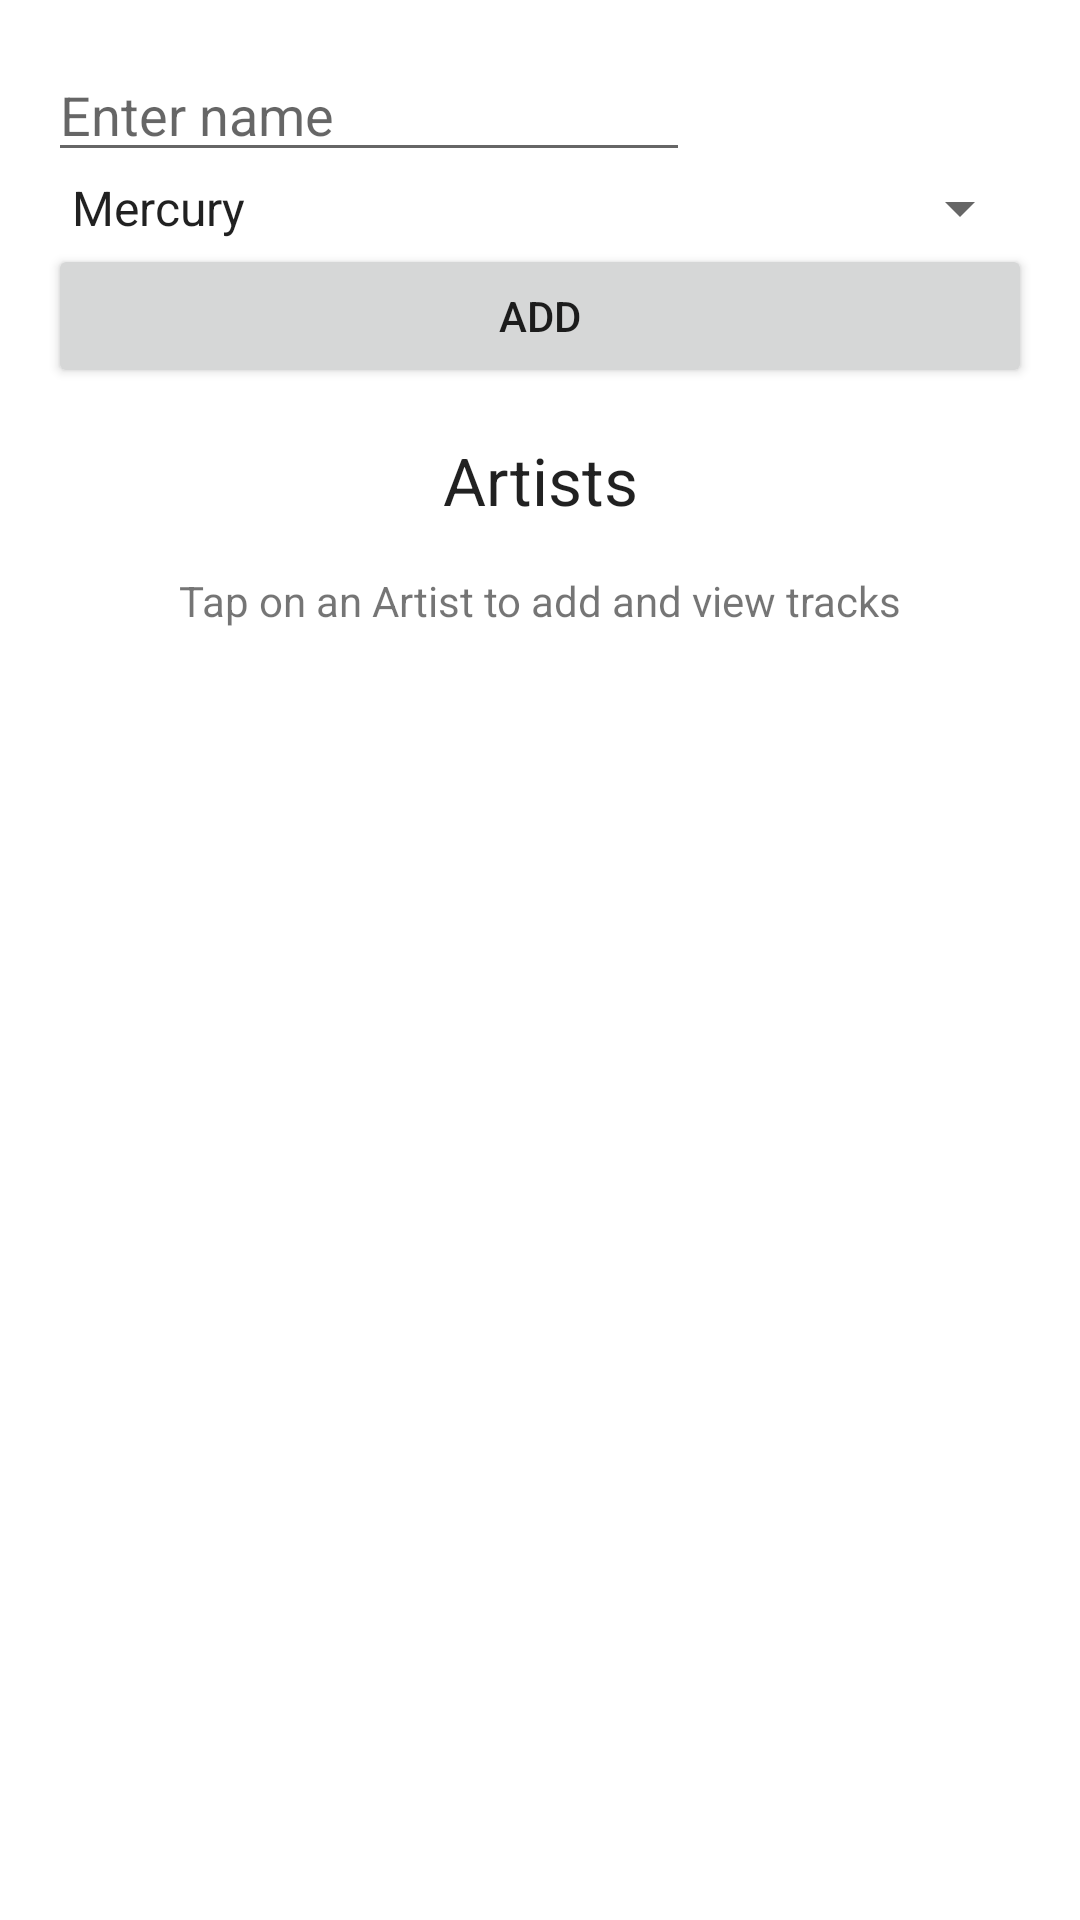

Layout XML and referenced resources for this Android screen:
<!-- AndroidManifest.xml: application theme Theme.ArtistTutorial -->
<!-- res/layout/activity_main.xml -->
<?xml version="1.0" encoding="utf-8"?>
<RelativeLayout xmlns:android="http://schemas.android.com/apk/res/android"
    xmlns:tools="http://schemas.android.com/tools"
    android:id="@+id/activity_main"
    android:layout_width="match_parent"
    android:layout_height="match_parent"
    android:paddingBottom="16dp"
    android:paddingLeft="16dp"
    android:paddingRight="16dp"
    android:paddingTop="16dp"
    tools:context=".MainActivity">


    <EditText
        android:id="@+id/editTextName"
        android:layout_width="214dp"
        android:layout_height="wrap_content"
        android:hint="Enter name" />

    <Spinner
        android:id="@+id/spinnerGenres"
        android:layout_width="match_parent"
        android:layout_height="wrap_content"
        android:layout_below="@id/editTextName"
        android:entries="@array/planets_array"></Spinner>

    <Button
        android:id="@+id/buttonAddArtist"
        android:layout_width="match_parent"
        android:layout_height="wrap_content"
        android:layout_below="@id/spinnerGenres"
        android:text="Add" />

    <TextView
        android:id="@+id/textView"
        android:layout_width="match_parent"
        android:layout_height="wrap_content"
        android:layout_below="@id/buttonAddArtist"
        android:padding="16dp"
        android:text="Artists"
        android:textAlignment="center"
        android:textAppearance="@style/Base.TextAppearance.AppCompat.Large"
        android:gravity="center_horizontal" />

    <TextView
        android:id="@+id/textView1"
        android:layout_width="match_parent"
        android:layout_height="wrap_content"
        android:layout_below="@id/textView"
        android:text="Tap on an Artist to add and view tracks"
        android:textAlignment="center"
        android:gravity="center_horizontal" />

    <ListView
        android:id="@+id/listViewArtists"
        android:layout_width="match_parent"
        android:layout_height="wrap_content"
        android:layout_below="@+id/textView1"></ListView>

</RelativeLayout>
<!-- resources referenced by this layout -->
<resources>
  <string-array name="planets_array">
          <item>Mercury</item>
          <item>Venus</item>
          <item>Earth</item>
          <item>Mars</item>
          <item>Jupiter</item>
          <item>Saturn</item>
          <item>Uranus</item>
          <item>Neptune</item>
      </string-array>
  <style name="Theme.ArtistTutorial" parent="Theme.MaterialComponents.DayNight.DarkActionBar">
          
          <item name="colorPrimary">@color/purple_500</item>
          <item name="colorPrimaryVariant">@color/purple_700</item>
          <item name="colorOnPrimary">@color/white</item>
          
          <item name="colorSecondary">@color/teal_200</item>
          <item name="colorSecondaryVariant">@color/teal_700</item>
          <item name="colorOnSecondary">@color/black</item>
          
          <item name="android:statusBarColor" tools:targetApi="l">?attr/colorPrimaryVariant</item>
          
      </style>
  <!-- not gathered from this repository: default colours our renderer supplied (Android Studio template values) -->
  <color name="purple_500">#FF6200EE</color>
  <color name="purple_700">#FF3700B3</color>
  <color name="teal_200">#FF03DAC5</color>
  <color name="teal_700">#FF018786</color>
  <color name="black">#FF000000</color>
  <color name="white">#FFFFFFFF</color>
</resources>
